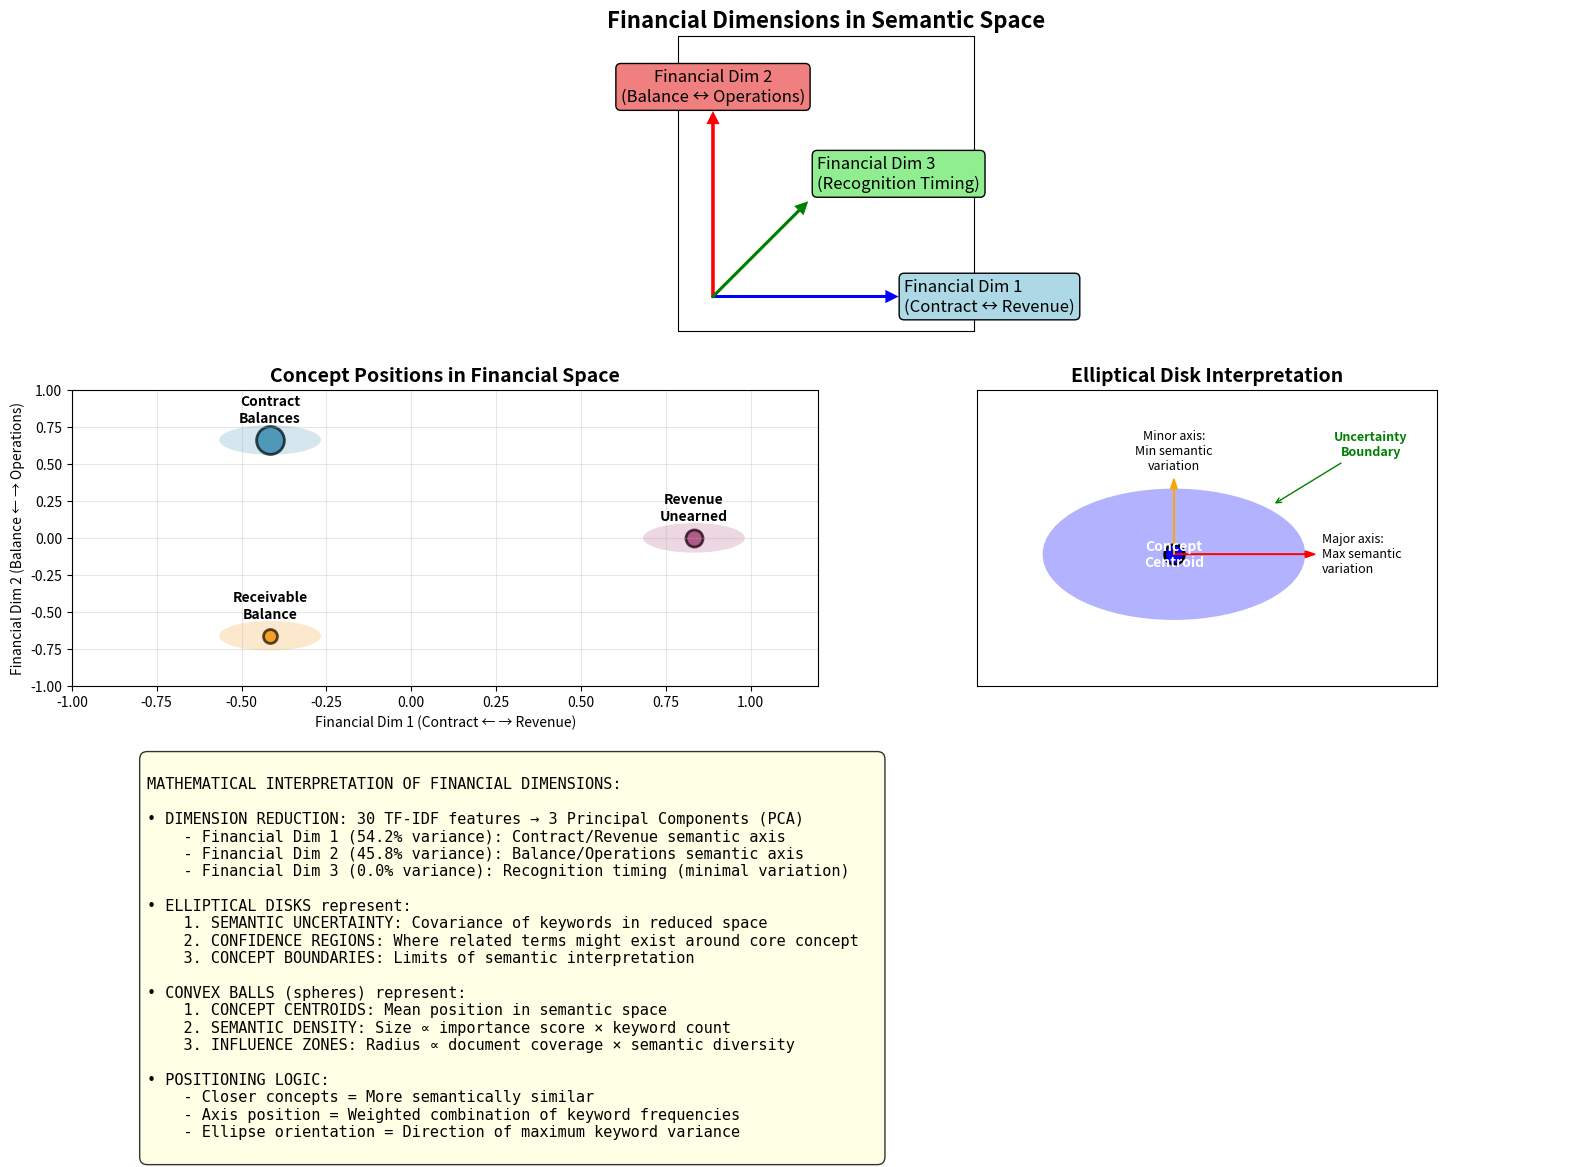

This chart was generated by the following Python code:
#!/usr/bin/env python3
"""
Create visual diagram explaining the Financial Dimensions and Elliptical Disks
"""

import matplotlib.pyplot as plt
import numpy as np
from matplotlib.patches import Ellipse
import matplotlib.patches as mpatches

def create_dimension_explanation_diagram():
    """Create comprehensive diagram explaining the 3D financial space"""
    
    fig = plt.figure(figsize=(16, 12))
    
    # Create subplots
    gs = fig.add_gridspec(3, 2, height_ratios=[1, 1, 1], width_ratios=[1, 1])
    
    # 1. Financial Dimension Axes Explanation
    ax1 = fig.add_subplot(gs[0, :])
    ax1.set_title("Financial Dimensions in Semantic Space", fontsize=16, fontweight='bold')
    
    # Create coordinate system
    ax1.arrow(0, 0, 1, 0, head_width=0.05, head_length=0.05, fc='blue', ec='blue', linewidth=2)
    ax1.arrow(0, 0, 0, 1, head_width=0.05, head_length=0.05, fc='red', ec='red', linewidth=2)
    ax1.arrow(0, 0, 0.5, 0.5, head_width=0.05, head_length=0.05, fc='green', ec='green', linewidth=2)
    
    # Label axes
    ax1.text(1.1, 0, 'Financial Dim 1\n(Contract ↔ Revenue)', fontsize=12, ha='left', va='center', 
             bbox=dict(boxstyle="round,pad=0.3", facecolor="lightblue"))
    ax1.text(0, 1.1, 'Financial Dim 2\n(Balance ↔ Operations)', fontsize=12, ha='center', va='bottom',
             bbox=dict(boxstyle="round,pad=0.3", facecolor="lightcoral"))
    ax1.text(0.6, 0.6, 'Financial Dim 3\n(Recognition Timing)', fontsize=12, ha='left', va='bottom',
             bbox=dict(boxstyle="round,pad=0.3", facecolor="lightgreen"))
    
    ax1.set_xlim(-0.2, 1.5)
    ax1.set_ylim(-0.2, 1.5)
    ax1.set_aspect('equal')
    ax1.grid(True, alpha=0.3)
    ax1.set_xticks([])
    ax1.set_yticks([])
    
    # 2. Concept Positions
    ax2 = fig.add_subplot(gs[1, 0])
    ax2.set_title("Concept Positions in Financial Space", fontsize=14, fontweight='bold')
    
    # finqa_test_96 concept positions (from analysis)
    concepts = [
        {'name': 'Contract\nBalances', 'pos': [-0.416, 0.663], 'color': '#2E86AB', 'size': 8},
        {'name': 'Revenue\nUnearned', 'pos': [0.833, 0.0], 'color': '#A23B72', 'size': 3}, 
        {'name': 'Receivable\nBalance', 'pos': [-0.416, -0.663], 'color': '#F18F01', 'size': 2}
    ]
    
    for concept in concepts:
        # Plot concept center
        ax2.scatter(concept['pos'][0], concept['pos'][1], 
                   s=concept['size']*50, c=concept['color'], 
                   alpha=0.8, edgecolors='black', linewidth=2)
        
        # Add concept name
        ax2.text(concept['pos'][0], concept['pos'][1] + 0.1, concept['name'], 
                ha='center', va='bottom', fontsize=10, fontweight='bold')
        
        # Add elliptical uncertainty region
        ellipse = Ellipse(concept['pos'], width=0.3, height=0.2, 
                         alpha=0.2, facecolor=concept['color'])
        ax2.add_patch(ellipse)
    
    ax2.set_xlabel('Financial Dim 1 (Contract ← → Revenue)', fontsize=10)
    ax2.set_ylabel('Financial Dim 2 (Balance ← → Operations)', fontsize=10)
    ax2.grid(True, alpha=0.3)
    ax2.set_xlim(-1, 1.2)
    ax2.set_ylim(-1, 1)
    
    # 3. Elliptical Disk Explanation
    ax3 = fig.add_subplot(gs[1, 1])
    ax3.set_title("Elliptical Disk Interpretation", fontsize=14, fontweight='bold')
    
    # Draw example ellipse with annotations
    center = [0, 0]
    ellipse_main = Ellipse(center, width=0.8, height=0.4, alpha=0.3, facecolor='blue')
    ax3.add_patch(ellipse_main)
    
    # Center point
    ax3.scatter(0, 0, s=200, c='blue', marker='o', edgecolors='black', linewidth=2)
    ax3.text(0, 0, 'Concept\nCentroid', ha='center', va='center', 
             fontsize=10, fontweight='bold', color='white')
    
    # Ellipse annotations
    ax3.arrow(0, 0, 0.4, 0, head_width=0.02, head_length=0.03, fc='red', ec='red')
    ax3.text(0.45, 0, 'Major axis:\nMax semantic\nvariation', ha='left', va='center', fontsize=9)
    
    ax3.arrow(0, 0, 0, 0.2, head_width=0.02, head_length=0.03, fc='orange', ec='orange')
    ax3.text(0, 0.25, 'Minor axis:\nMin semantic\nvariation', ha='center', va='bottom', fontsize=9)
    
    # Boundary annotation
    ax3.annotate('Uncertainty\nBoundary', xy=(0.3, 0.15), xytext=(0.6, 0.3),
                arrowprops=dict(arrowstyle='->', color='green'),
                fontsize=9, ha='center', color='green', fontweight='bold')
    
    ax3.set_xlim(-0.6, 0.8)
    ax3.set_ylim(-0.4, 0.5)
    ax3.set_aspect('equal')
    ax3.grid(True, alpha=0.3)
    ax3.set_xticks([])
    ax3.set_yticks([])
    
    # 4. Mathematical Explanation
    ax4 = fig.add_subplot(gs[2, :])
    ax4.axis('off')
    
    explanation_text = """
MATHEMATICAL INTERPRETATION OF FINANCIAL DIMENSIONS:

• DIMENSION REDUCTION: 30 TF-IDF features → 3 Principal Components (PCA)
    - Financial Dim 1 (54.2% variance): Contract/Revenue semantic axis  
    - Financial Dim 2 (45.8% variance): Balance/Operations semantic axis
    - Financial Dim 3 (0.0% variance): Recognition timing (minimal variation)

• ELLIPTICAL DISKS represent:
    1. SEMANTIC UNCERTAINTY: Covariance of keywords in reduced space
    2. CONFIDENCE REGIONS: Where related terms might exist around core concept  
    3. CONCEPT BOUNDARIES: Limits of semantic interpretation

• CONVEX BALLS (spheres) represent:
    1. CONCEPT CENTROIDS: Mean position in semantic space
    2. SEMANTIC DENSITY: Size ∝ importance score × keyword count
    3. INFLUENCE ZONES: Radius ∝ document coverage × semantic diversity

• POSITIONING LOGIC:
    - Closer concepts = More semantically similar
    - Axis position = Weighted combination of keyword frequencies
    - Ellipse orientation = Direction of maximum keyword variance
    """
    
    ax4.text(0.05, 0.95, explanation_text, transform=ax4.transAxes, fontsize=11,
             verticalalignment='top', fontfamily='monospace',
             bbox=dict(boxstyle="round,pad=0.5", facecolor="lightyellow", alpha=0.8))
    
    plt.tight_layout()
    plt.savefig('financial_dimensions_explanation.png', dpi=300, bbox_inches='tight')
    plt.show()
    
    return fig

if __name__ == "__main__":
    print("Creating Financial Dimensions explanation diagram...")
    fig = create_dimension_explanation_diagram()
    print("Diagram saved as: financial_dimensions_explanation.png")